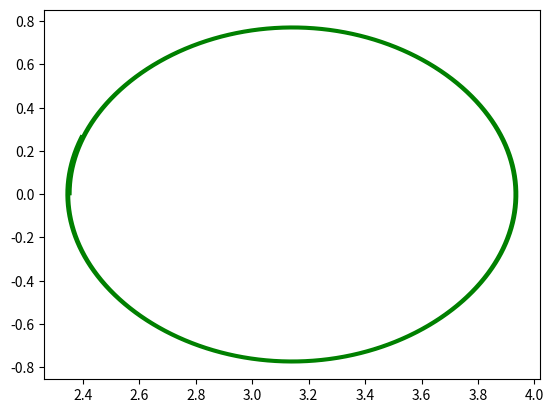

Write the Python code that produced this figure.
#!/usr/bin/python2.7
# -*- coding: utf-8 -*-
from math import sqrt,exp,pi,sin
import matplotlib.pyplot as plt
from numpy import linspace

def f(x):
    return x**2

def Fu(t,z):
    return -3 * z

def F(t,x,y):
    return y

def G(t,x,y):
    return sin(x)

def expmap(x):
    return exp(x)

def integral(function,a,b,n): # Méthode des rectangles
    """This function calculate an integral of a function and return the result
    as an int with rectangles"""
    z = 0
    h = (b-a)/float(n)
    for i in range(n):
        z += function(a+i*h)
    return z*h

def trapintegral(function,a,b,n): # Méthode des trapèze
    """ Variante de la précédente avec des trapèzes"""
    h = (b-a)/float(n)
    xi = 0.5*(function(a)+function(b))
    for i in range(1,n):
        xi =xi + function(a+i*h)
    return xi*h

def Simpsonintegral(function,a,b,n):
    h = (b-a)/float(n)
    z = (function(a) + function(b))/6
    for i in range(1,n):
        z += function(a+i*h)/3
    for i in range(n):
        z += function(a+(2*i+1)*h/2)*2/3
    return h*z

def derivative(f,h=1e-8):
    h1 = h/2
    def g(x):
        return ( f(x+h1) - f(x-h1) ) / h
    return g

def Newton(x,n): # Résolution approchée de f(x) = 0
    a = float(x)
    g = derivative(f)
    for i in range(n):
        a=a - (f(a)/g(a))
    return a

def Euler(F,t0,tf,y0,n):
    """Resoudre une équation diff par la méthode d'Euler"""
    t = t0
    y = y0
    h = (tf-t0)/float(n)
    temps = [t0]
    fonction = [y0]
    for i in range(n):
        y = y+h*F(t,y)
        t = t+h
        temps.append(t)
        fonction.append(y)
    plt.plot(temps,fonction,'b')
    return fonction

def Euler2(F,G,t0,tf,x0,y0,n):
    """ Résoudre un couple d'equa diff"""
    t = t0
    x = x0
    y = y0
    h = (tf-t0)/float(n)
    temps = [t0]
    lapins = [x0]
    renards = [y0]
    for i in range(n):
        x,y = x + h*F(t,x,y) , y + h*G(t,x,y) # On attribut les 2 en même temps
                                              # pour montrer la simultanéité
        t += h
        temps.append(t)
        lapins.append(x)
        renards.append(y)
    # plt.plot(temps,lapins,'b-')
    # plt.plot(temps,renards,'r--')
    plt.plot(lapins,renards,'g')
    return lapins,renards

Euler2(F, G, 0, 20, 3*pi/4, 0, 10000)
plt.show()


# print(integral(f, 0, 1, 100)) #more efficient for affine functions
# print(trapintegral(f, 0, 1, 100))
# print(Simpsonintegral(f, 0, 1, 100)) # Most efficient for curved function
